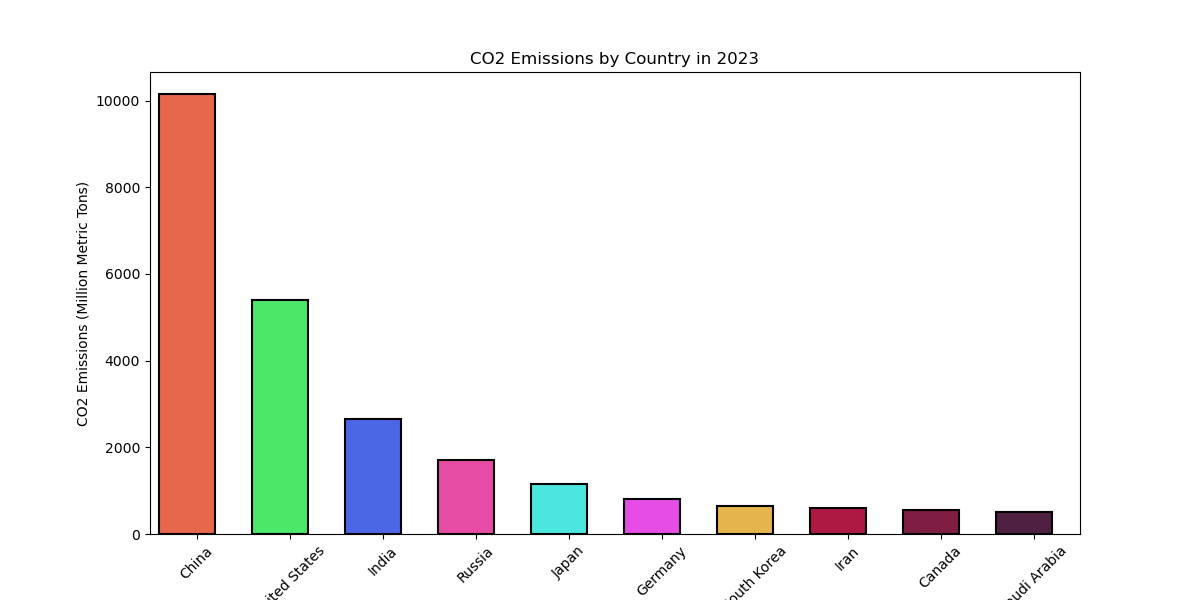

The file beside this chart, header and first rows:
Country, CO2 Emissions (Million Metric Tons)
China, 10150
United States, 5400
India, 2650
Russia, 1700
Japan, 1150
Germany, 800
South Korea, 650
Iran, 600
Canada, 550
Saudi Arabia, 500
